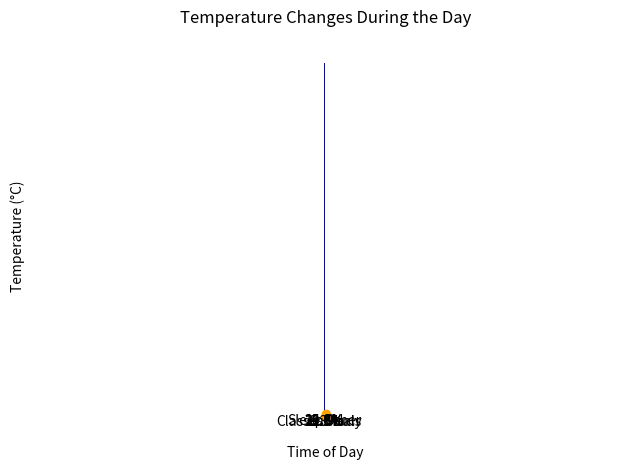

Write Python code to recreate this figure.
import matplotlib.pyplot as plt

countries = ['Kenya', 'India', 'Germany', 'Brazil', 'China']
populations = [43, 1391, 83, 213, 1440]  # in millions

plt.bar(countries, populations, color='blue')
plt.title("Population of 5 Countries (in millions)")
plt.xlabel("Country")
plt.ylabel("Population (millions)")
plt.tight_layout()
plt.show()


activities = ['Sleep', 'Classes', 'Study', 'Meals', 'Other']
hours = [6, 8, 3, 2, 5]

plt.pie(hours, labels=activities, autopct='%1.1f%%', startangle=90)
plt.title("Student's Daily Time Distribution")
plt.axis('equal')  # Makes the pie a circle
plt.tight_layout()
plt.show()


times = ['Morning', 'Noon', 'Evening', 'Night']
temperatures = [21, 28, 24, 20]  # in °C

plt.plot(times, temperatures, marker='o', linestyle='-', color='orange')
plt.title("Temperature Changes During the Day")
plt.xlabel("Time of Day")
plt.ylabel("Temperature (°C)")
plt.grid(True)
plt.tight_layout()
plt.show()
